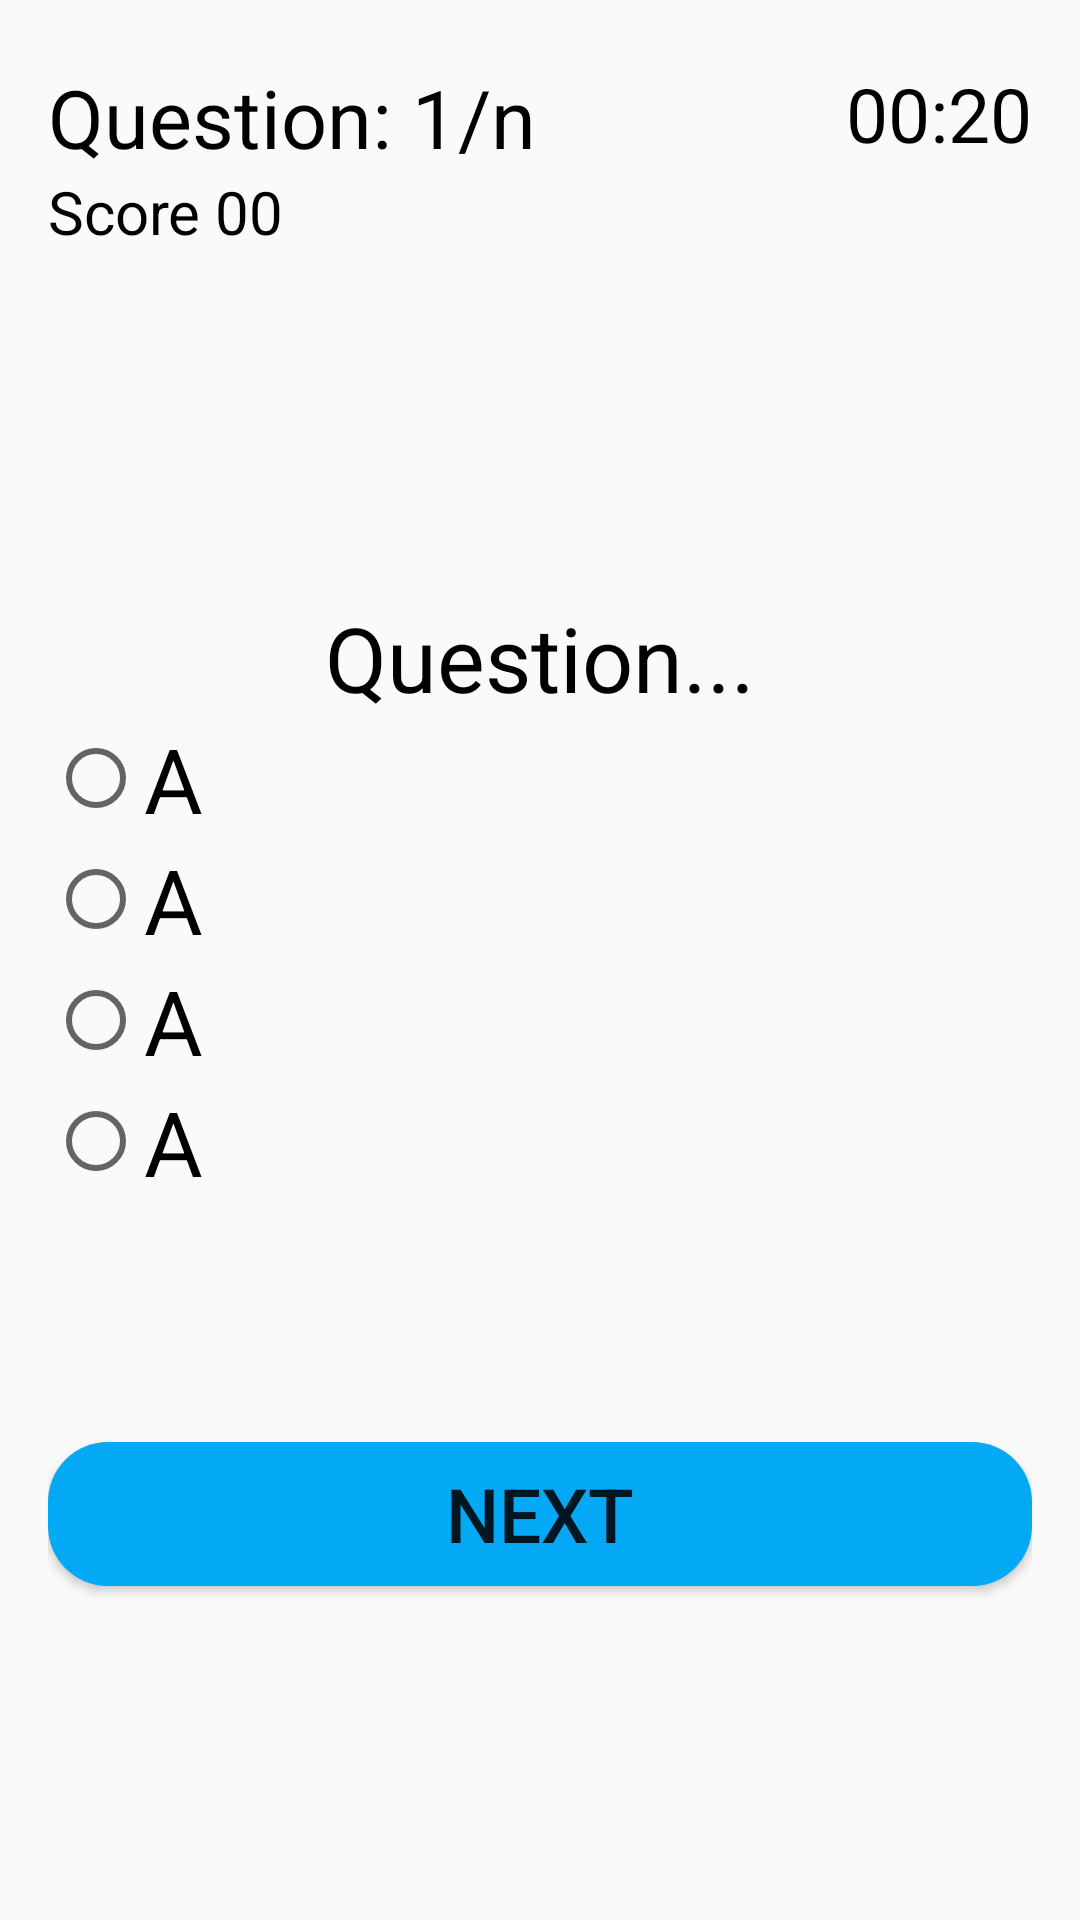

The Android layout XML behind this screen, and the referenced resources:
<!-- AndroidManifest.xml: application theme Theme.LQ_APP_1 -->
<!-- res/layout/activity_android_difficult_quiz.xml -->
<?xml version="1.0" encoding="utf-8"?>
<androidx.constraintlayout.widget.ConstraintLayout
    xmlns:android="http://schemas.android.com/apk/res/android"
    xmlns:tools="http://schemas.android.com/tools"
    xmlns:app="http://schemas.android.com/apk/res-auto"
    android:layout_width="match_parent"
    android:layout_height="match_parent"
    tools:context=".Android_Difficult_Quiz">



  <RelativeLayout
      android:layout_width="match_parent"
      android:layout_height="match_parent"
      app:layout_constraintBottom_toBottomOf="parent"
      app:layout_constraintEnd_toEndOf="parent"
      app:layout_constraintStart_toStartOf="parent"
      android:padding="16dp"
      app:layout_constraintTop_toTopOf="parent">
    <TextView
        android:id="@+id/QuestionNo_Android_Difficult"

        android:layout_width="wrap_content"
        android:layout_height="wrap_content"
        android:text="Question: 1/n"
        android:textColor="@color/black"
        android:textSize="27sp"
        android:layout_marginTop="5dp"
        />



    <TextView
        android:id="@+id/Score_Android_Difficult"
        android:layout_width="wrap_content"
        android:layout_height="wrap_content"
        android:text="Score 00"
        android:layout_below="@id/QuestionNo_Android_Difficult"
        android:textColor="@color/black"
        android:textSize="20sp" />



    <TextView
        android:id="@+id/Timer_Android_Difficult"

        android:layout_width="wrap_content"
        android:layout_height="wrap_content"
        android:text="00:20"
        android:layout_alignParentEnd="true"
        android:textColor="@color/black"
        android:textSize="25sp"
        android:layout_marginTop="5dp"
        />
    <TextView
        android:id="@+id/TextQuestion_Android_Difficult"
        android:layout_width="match_parent"
        android:layout_height="wrap_content"
        android:text="Question..."
        android:layout_above="@id/radioGroup_Android_Difficult"
        android:textColor="@color/black"
        android:textAlignment="center"
        android:textSize="30sp"
        />




    <RadioGroup
        android:id="@+id/radioGroup_Android_Difficult"
        android:layout_width="match_parent"
        android:layout_height="wrap_content"
        android:layout_centerInParent="true"
        >
      <RadioButton
          android:id="@+id/rb1_Android_Difficult"
          android:layout_width="match_parent"
          android:textSize="30sp"
          android:text="A"
          android:layout_height="wrap_content">

      </RadioButton>
      <RadioButton
          android:id="@+id/rb2_Android_Difficult"
          android:layout_width="match_parent"
          android:textSize="30sp"
          android:text="A"


          android:layout_height="wrap_content">

      </RadioButton>

      <RadioButton
          android:id="@+id/rb3_Android_Difficulte"
          android:layout_width="match_parent"
          android:textSize="30sp"
          android:text="A"


          android:layout_height="wrap_content"/>


      <RadioButton
          android:id="@+id/rb4_Android_Difficult"
          android:layout_width="match_parent"
          android:layout_height="wrap_content"
          android:textSize="30sp"
          android:text="A"


          >

      </RadioButton>
    </RadioGroup>


    <Button
        android:id="@+id/btnNext_Android_Difficult"
        android:layout_width="match_parent"
        android:layout_height="wrap_content"
        android:background="@drawable/custom_button1"
        android:layout_marginTop="80dp"
        android:text="Next"
        android:textSize="25sp"
        android:layout_below="@id/radioGroup_Android_Difficult"
        />







  </RelativeLayout>


</androidx.constraintlayout.widget.ConstraintLayout>
<!-- resources referenced by this layout -->
<resources>
  <!-- drawable custom_button1 (drawable) -->
  <?xml version="1.0" encoding="utf-8"?>
      <shape xmlns:android="http://schemas.android.com/apk/res/android">
          <solid android:color="#03A9F4"/>
  
          <corners android:radius="20dp"/>
          <selector xmlns:android="http://schemas.android.com/apk/res/android" android:shape="rectangle"/>
  
      </shape>
  <style name="Theme.LQ_APP_1" parent="Theme.AppCompat.Light.NoActionBar">
          
          <item name="colorPrimary">@color/purple_500</item>
          <item name="colorPrimaryVariant">@color/purple_700</item>
          <item name="colorOnPrimary">@color/white</item>
          
          <item name="colorSecondary">@color/teal_200</item>
          <item name="colorSecondaryVariant">@color/teal_700</item>
          <item name="colorOnSecondary">@color/black</item>
          
          <item name="android:statusBarColor">?attr/colorPrimaryVariant</item>
          
      </style>
  <!-- not gathered from this repository: default colours our renderer supplied (Android Studio template values) -->
  <color name="purple_500">#FF6200EE</color>
  <color name="purple_700">#FF3700B3</color>
  <color name="teal_200">#FF03DAC5</color>
  <color name="teal_700">#FF018786</color>
  <color name="black">#FF000000</color>
  <color name="white">#FFFFFFFF</color>
</resources>
